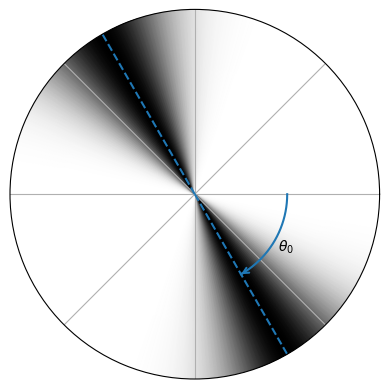

Source code (Python):
import numpy as np
import matplotlib.pyplot as plt
from scipy.stats import vonmises

# Parameters
mu = np.pi / 3
kappa = 16.0
n_bins = 300

# Angular bin edges
theta_edges = np.linspace(0, 2*np.pi, n_bins + 1)

# Evaluate PDF at edges (not centers)
pdf_edges = vonmises.pdf(theta_edges, kappa, loc=mu) + vonmises.pdf(theta_edges + np.pi, kappa, loc=mu)

# Normalize for colormap
values = pdf_edges / pdf_edges.max()

# Radial extent (single ring)
r_edges = np.array([0.0, 1.0])

# 2D grid required by pcolormesh
Theta, R = np.meshgrid(theta_edges, r_edges)
Z = 1 - np.tile(values[:], (2, 1))  # shape (1, n_bins)

# Plot
fig, ax = plt.subplots(subplot_kw={"projection": "polar"})
pcm = ax.pcolormesh(
    Theta,
    R,
    Z,
    cmap="gray",
    shading="gouraud"  # enables smooth angular gradient
)

# Remove all theta ticks and labels
# ax.set_xticks([])
ax.set_xticklabels([])
ax.set_yticks([])

# Draw the mean direction
ax.plot([mu, mu], [0, 1.0], color="C0", lw=1.5, ls="--")
ax.plot([mu + np.pi, mu + np.pi], [0, 1.0], color="C0", lw=1.5, ls="--")

# Arc parameters
r_arc = 0.5
theta_arc = np.linspace(0, mu, 200)
r_arc_vals = np.full_like(theta_arc, r_arc)

# Draw curved arc
ax.plot(
    theta_arc,
    r_arc_vals,
    color="C0",
    lw=1.5
)

# Arrowhead at the end of the arc
# Small angular offset to define arrow direction
dtheta = 0.01
ax.annotate(
    "",
    xy=(mu, r_arc),
    xytext=(mu - dtheta, r_arc),
    arrowprops=dict(
        arrowstyle="->",
        lw=1.5,
        color="C0"
    )
)

ax.text(
    mu / 2,
    r_arc + 0.07,
    r"$\theta_0$",
    ha="center",
    va="center"
)

ax.set_theta_zero_location("E")
ax.set_theta_direction(-1)

# plt.colorbar(pcm, ax=ax, pad=0.1, label="Normalized density")
plt.show()

# import numpy as np
# import matplotlib.pyplot as plt
# from scipy.stats import vonmises

# # Parameters of the von Mises distribution
# mu = np.pi        # mean direction
# kappa = 3.0           # concentration parameter

# # Angular bins
# n_bins = 120
# theta = np.linspace(0, 2 * np.pi, n_bins, endpoint=False)
# width = 2 * np.pi / n_bins

# # Von Mises PDF evaluated at bin centers
# pdf = vonmises.pdf(theta, kappa, loc=mu)

# # Normalize PDF to [0, 1] for opacity
# alpha = pdf / pdf.max()

# # Optional: constant radius for all bars
# radius = np.ones_like(theta)

# plt.plot(theta, pdf)

# plt.show()
